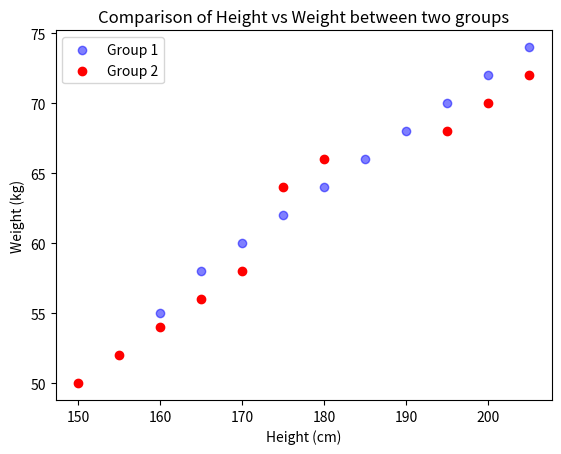

This figure's Python source:
import matplotlib.pyplot as plt
import numpy as np

x1 = np.array([160, 165, 170, 175, 180, 185, 190, 195, 200, 205])
y1 = np.array([55, 58, 60, 62, 64, 66, 68, 70, 72, 74])

x2 = np.array([150, 155, 160, 165, 170, 175, 180, 195, 200, 205])
y2 = np.array([50, 52, 54, 56, 58, 64, 66, 68, 70, 72])

plt.scatter(x1, y1, color='blue', label='Group 1',alpha=0.5)
plt.scatter(x2, y2, color='red', label='Group 2')

plt.xlabel('Height (cm)')
plt.ylabel('Weight (kg)')
plt.title('Comparison of Height vs Weight between two groups')

plt.legend()
plt.show()